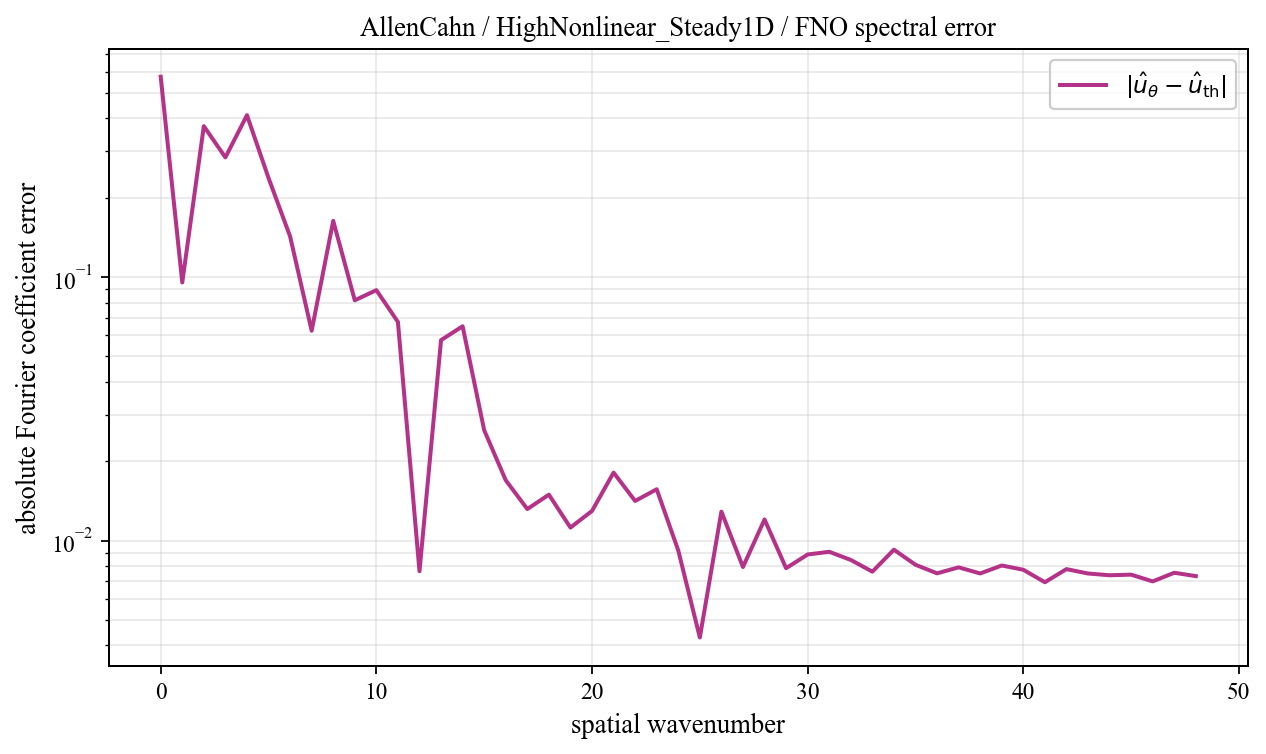

The data file committed next to this chart (first rows):
spatial_wavenumber, prediction_magnitude, theory_magnitude, absolute_coefficient_error
0, 0.5916, 0.01607, 0.5756
1, 0.06961, 0.03131, 0.09531
2, 0.3506, 0.03854, 0.3736
3, 0.1642, 0.2725, 0.2843
4, 0.04902, 0.3892, 0.4112
5, 0.135, 0.1069, 0.2376
6, 0.01114, 0.1316, 0.1426
7, 0.06663, 0.1209, 0.06251
8, 0.04676, 0.2066, 0.1633
9, 0.1182, 0.05623, 0.08157
10, 0.0885, 0.03017, 0.08915
11, 0.05059, 0.0197, 0.06752
12, 0.0215, 0.01421, 0.007644
13, 0.06263, 0.01089, 0.0576
14, 0.07114, 0.00871, 0.06503
15, 0.02647, 0.007183, 0.02622
16, 0.01292, 0.006066, 0.01693
17, 0.01806, 0.00522, 0.01316
18, 0.01733, 0.004561, 0.01493
19, 0.01348, 0.004038, 0.01119
20, 0.0145, 0.003614, 0.01295
21, 0.01896, 0.003266, 0.0181
22, 0.01374, 0.002976, 0.01413
23, 0.01439, 0.002732, 0.01565
24, 0.00819, 0.002524, 0.009165
25, 0.003203, 0.002346, 0.004284
26, 0.01292, 0.002193, 0.01287
27, 0.007145, 0.00206, 0.007931
28, 0.01109, 0.001944, 0.01202
29, 0.007038, 0.001842, 0.007851
30, 0.007714, 0.001753, 0.008849
31, 0.008228, 0.001674, 0.009061
32, 0.007315, 0.001604, 0.008438
33, 0.006604, 0.001543, 0.007615
34, 0.008245, 0.001488, 0.009228
35, 0.006842, 0.00144, 0.008091
36, 0.006452, 0.001397, 0.007506
37, 0.006751, 0.001359, 0.007908
38, 0.006397, 0.001326, 0.007498
39, 0.006884, 0.001297, 0.008037
40, 0.006567, 0.001272, 0.007744
41, 0.005771, 0.001251, 0.006944
42, 0.006642, 0.001232, 0.007788
43, 0.006312, 0.001217, 0.007495
44, 0.006199, 0.001205, 0.00738
45, 0.006237, 0.001196, 0.00742
46, 0.005813, 0.001189, 0.006995
47, 0.006363, 0.001185, 0.007544
48, 0.006142, 0.001184, 0.007325
